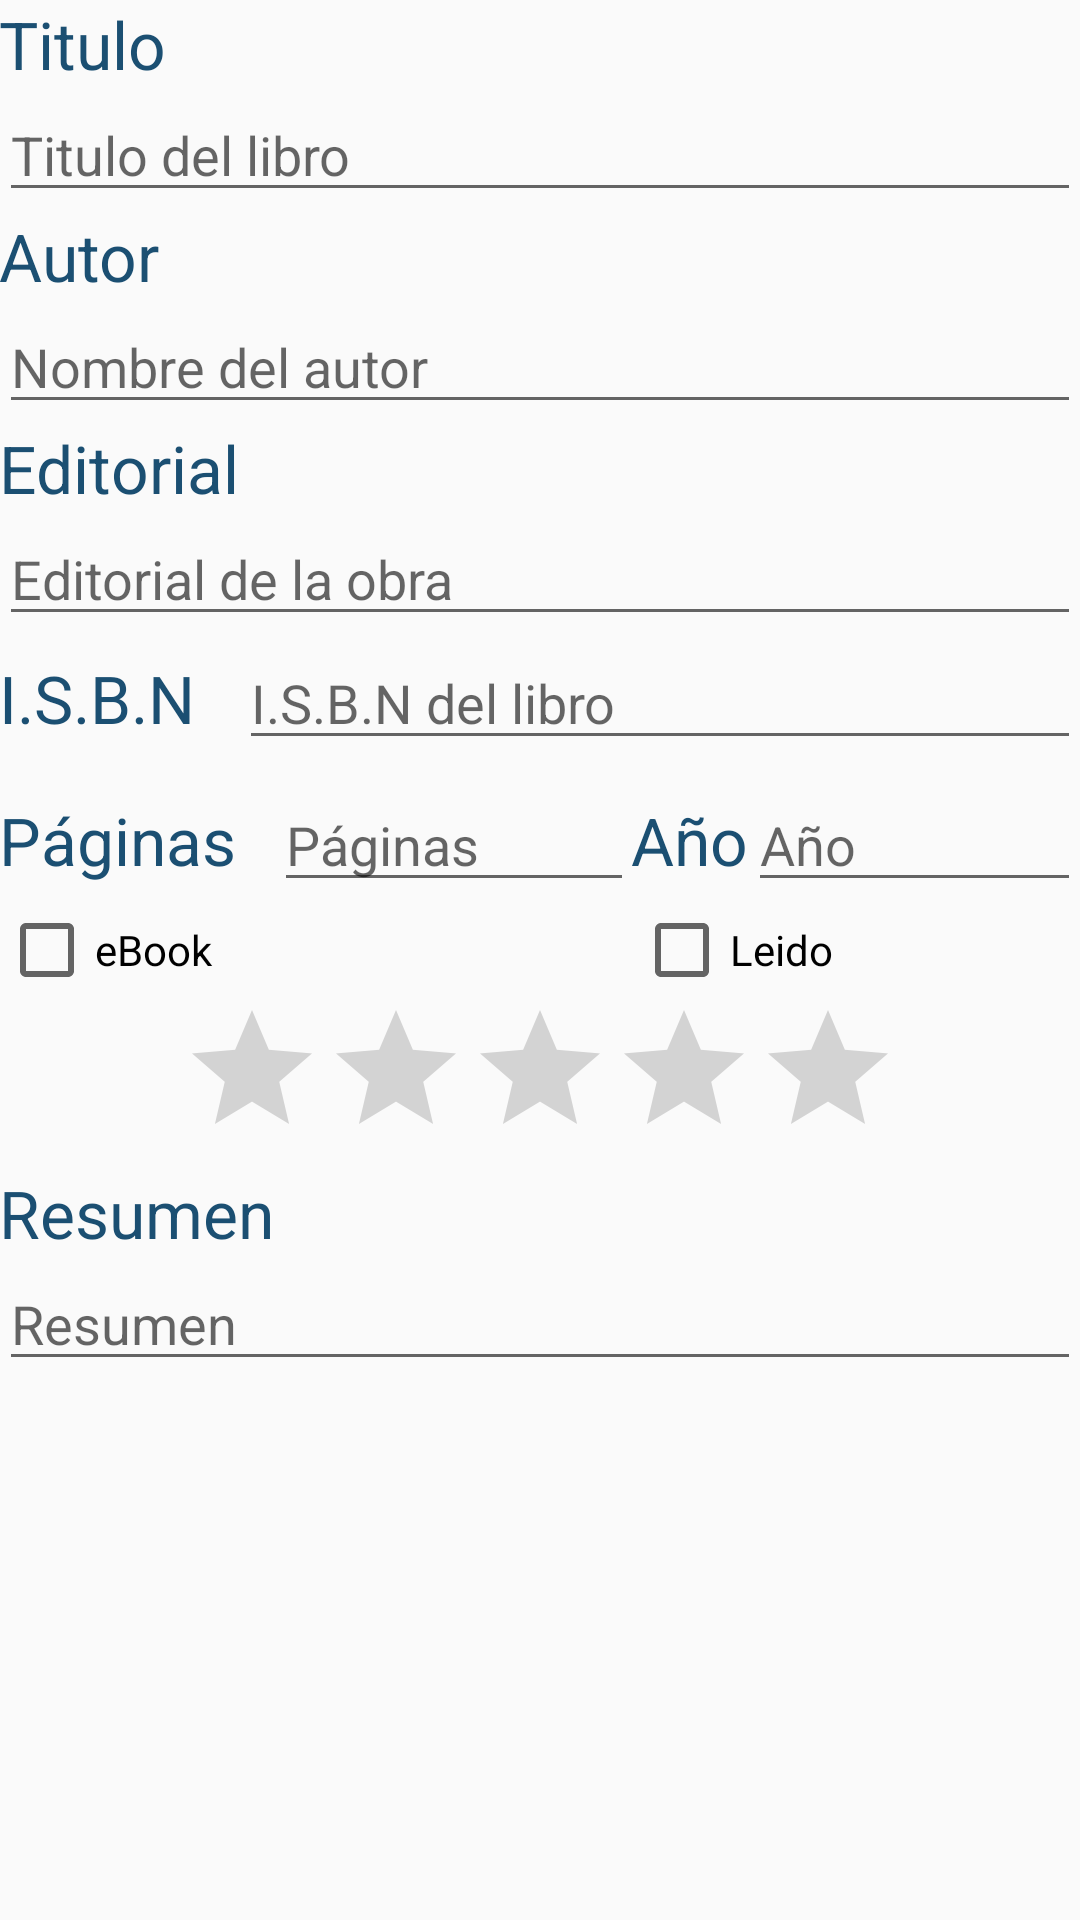

Android layout source for this screen:
<!-- AndroidManifest.xml: application theme AppTheme -->
<!-- res/layout/activity_book.xml -->
<?xml version="1.0" encoding="utf-8"?>
<ScrollView xmlns:android="http://schemas.android.com/apk/res/android"
    xmlns:tools="http://schemas.android.com/tools"
    android:layout_width="wrap_content"
    android:layout_height="wrap_content">


    <RelativeLayout xmlns:android="http://schemas.android.com/apk/res/android"
        xmlns:tools="http://schemas.android.com/tools"
        android:layout_width="match_parent"
        android:layout_height="wrap_content"
        android:paddingBottom="@dimen/activity_vertical_margin"
        android:paddingLeft="@dimen/activity_horizontal_margin"
        android:paddingRight="@dimen/activity_horizontal_margin"
        android:paddingTop="@dimen/activity_vertical_margin"
        tools:context="com.example.mislibros.mislibros.MainActivity">


        <TextView
            android:id="@+id/titulof"
            android:layout_width="wrap_content"
            android:layout_height="wrap_content"
            android:layout_alignParentLeft="true"
            android:layout_alignParentStart="true"
            android:layout_alignParentTop="true"
            android:text="Titulo"
            android:textAppearance="?android:attr/textAppearanceLarge"
            tools:ignore="HardcodedText,RtlHardcoded"
            android:textColor="#1B4F72" />

        <EditText
            android:id="@+id/ed_titulo"
            android:layout_width="match_parent"
            android:layout_height="wrap_content"
            android:layout_below="@+id/titulof"
            android:hint="Titulo del libro"
            android:inputType="none"
            tools:ignore="HardcodedText"
            android:textColorLink="?attr/colorPrimary" />

        <TextView
            android:id="@+id/autorf"
            android:layout_width="wrap_content"
            android:layout_height="wrap_content"
            android:layout_alignParentLeft="true"
            android:layout_alignParentStart="true"
            android:layout_below="@+id/ed_titulo"
            android:text="Autor"
            android:textAppearance="?android:attr/textAppearanceLarge"
            tools:ignore="HardcodedText,RtlHardcoded"
            android:textColor="#1B4F72" />

        <EditText
            android:id="@+id/ed_autor"
            android:layout_width="match_parent"
            android:layout_height="wrap_content"
            android:layout_alignParentLeft="true"
            android:layout_alignParentStart="true"
            android:layout_below="@+id/autorf"
            android:hint="Nombre del autor"
            android:inputType="none"
            tools:ignore="HardcodedText,RtlHardcoded" />

        <TextView
            android:id="@+id/editorial"
            android:layout_width="wrap_content"
            android:layout_height="wrap_content"
            android:layout_alignParentLeft="true"
            android:layout_alignParentStart="true"
            android:layout_below="@+id/ed_autor"
            android:text="Editorial"
            android:textAppearance="?android:attr/textAppearanceLarge"
            tools:ignore="HardcodedText,RtlHardcoded"
            android:textColor="#1B4F72" />

        <EditText
            android:id="@+id/ed_editorial"
            android:layout_width="match_parent"
            android:layout_height="wrap_content"
            android:layout_below="@+id/editorial"
            android:hint="Editorial de la obra"
            android:inputType="none"
            tools:ignore="HardcodedText" />

        <TextView
            android:id="@+id/anio"
            android:layout_width="wrap_content"
            android:layout_height="wrap_content"
            android:layout_above="@+id/cb_ebook"
            android:layout_alignLeft="@+id/ed_paginas"
            android:layout_alignStart="@+id/ed_paginas"
            android:layout_alignTop="@+id/paginas"
            android:layout_marginLeft="119dp"
            android:layout_marginStart="119dp"
            android:text="Año"
            android:textAlignment="center"
            android:textAppearance="?android:attr/textAppearanceLarge"
            android:textDirection="rtl"
            tools:ignore="HardcodedText,RtlHardcoded"
            android:textColor="#1B4F72" />

        <EditText
            android:id="@+id/ed_anio"
            android:layout_width="120dp"
            android:layout_height="wrap_content"
            android:layout_alignTop="@+id/ed_paginas"
            android:layout_toEndOf="@+id/anio"
            android:ems="10"
            android:hint="Año"
            android:inputType="number"
            android:textDirection="inherit"
            tools:ignore="HardcodedText" />

        <CheckBox
            android:id="@+id/cb_ebook"
            android:layout_width="500dp"
            android:layout_height="wrap_content"
            android:layout_alignBottom="@+id/cb_leido"
            android:layout_alignEnd="@+id/ed_paginas"
            android:layout_alignParentLeft="true"
            android:layout_alignParentStart="true"
            android:layout_alignRight="@+id/ed_paginas"
            android:layout_below="@+id/ed_paginas"
            android:layout_toStartOf="@+id/anio"
            android:text="eBook"
            tools:ignore="HardcodedText,RtlHardcoded" />

        <CheckBox
            android:id="@+id/cb_leido"
            android:layout_width="wrap_content"
            android:layout_height="wrap_content"
            android:layout_alignParentEnd="true"
            android:layout_below="@+id/ed_paginas"
            android:layout_toRightOf="@+id/cb_ebook"
            android:text="Leido"
            tools:ignore="HardcodedText,RtlHardcoded" />

        <RatingBar
            android:id="@+id/nota"
            android:layout_width="wrap_content"
            android:layout_height="wrap_content"
            android:layout_below="@+id/cb_ebook"
            android:layout_centerHorizontal="true" />

        <TextView
            android:id="@+id/resumen"
            android:layout_width="wrap_content"
            android:layout_height="wrap_content"
            android:layout_alignParentLeft="true"
            android:layout_alignParentStart="true"
            android:layout_below="@+id/nota"
            android:text="Resumen"
            android:textAppearance="?android:attr/textAppearanceLarge"
            tools:ignore="HardcodedText,RtlHardcoded"
            android:textColor="#1B4F72" />

        <EditText
            android:id="@+id/ed_resumen"
            android:layout_width="wrap_content"
            android:layout_height="wrap_content"
            android:layout_alignEnd="@+id/ed_anio"
            android:layout_alignParentBottom="true"
            android:layout_alignParentLeft="true"
            android:layout_alignParentStart="true"
            android:layout_alignRight="@+id/ed_anio"
            android:layout_below="@+id/resumen"
            android:ems="10"
            android:hint="Resumen"
            android:inputType="textMultiLine"
            tools:ignore="HardcodedText,RtlHardcoded" />

        <TextView
            android:id="@+id/paginas"
            android:layout_width="wrap_content"
            android:layout_height="wrap_content"
            android:layout_alignParentStart="true"
            android:layout_below="@+id/ed_isbn"
            android:layout_marginTop="12dp"
            android:text="Páginas"
            android:textAppearance="?android:attr/textAppearanceLarge"
            tools:ignore="HardcodedText"
            android:textColor="#1B4F72" />

        <TextView
            android:id="@+id/isbn"
            android:layout_width="wrap_content"
            android:layout_height="wrap_content"
            android:layout_alignBaseline="@+id/ed_isbn"
            android:layout_alignBottom="@+id/ed_isbn"
            android:layout_alignParentStart="true"
            android:text="I.S.B.N"
            android:textAppearance="?android:attr/textAppearanceLarge"
            tools:ignore="HardcodedText"
            android:textColor="#1B4F72" />

        <EditText
            android:id="@+id/ed_paginas"
            android:layout_width="120dp"
            android:layout_height="wrap_content"
            android:layout_alignBaseline="@+id/paginas"
            android:layout_alignBottom="@+id/paginas"
            android:layout_toEndOf="@+id/resumen"
            android:ems="10"
            android:hint="Páginas"
            android:inputType="number"
            tools:ignore="HardcodedText" />

        <EditText
            android:id="@+id/ed_isbn"
            android:layout_width="match_parent"
            android:layout_height="wrap_content"
            android:hint="I.S.B.N del libro"
            android:inputType="number"
            tools:ignore="HardcodedText"
            android:layout_below="@+id/ed_editorial"
            android:layout_toEndOf="@+id/editorial" />

    </RelativeLayout>
</ScrollView>
<!-- resources referenced by this layout -->
<resources>
  <style name="AppTheme" parent="Theme.AppCompat.Light.DarkActionBar">
          
          <item name="colorPrimary">#17202A</item>
          <item name="colorPrimaryDark">#10161E</item>
          <item name="colorAccent">@color/colorAccent</item>
      </style>
  <color name="colorAccent">#48C9B0</color>
</resources>
